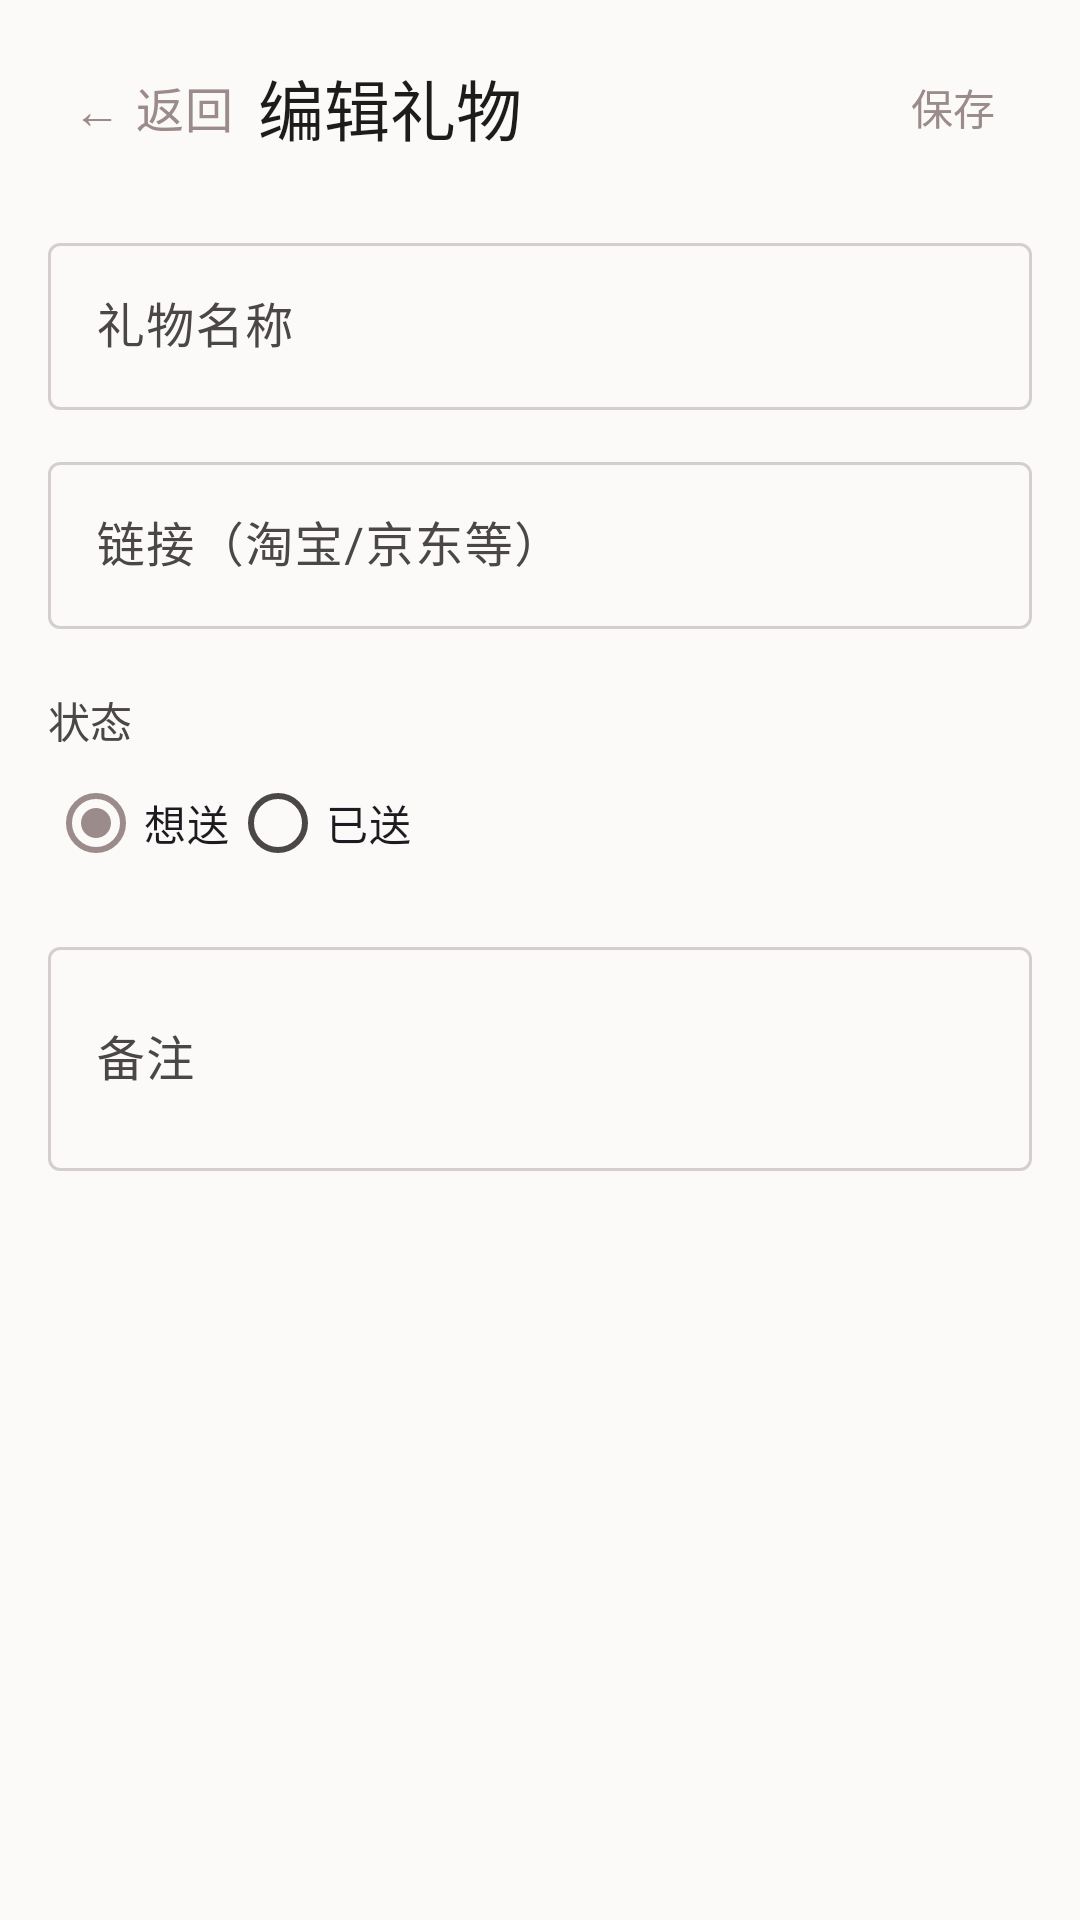

The Android layout XML behind this screen, and the referenced resources:
<!-- AndroidManifest.xml: application theme Theme.GirlfriendMemo -->
<!-- res/layout/fragment_gift_edit.xml -->
<?xml version="1.0" encoding="utf-8"?>
<LinearLayout xmlns:android="http://schemas.android.com/apk/res/android"
    android:layout_width="match_parent"
    android:layout_height="match_parent"
    android:orientation="vertical"
    android:background="?android:colorBackground"
    android:padding="16dp">

    
    <LinearLayout
        android:layout_width="match_parent"
        android:layout_height="wrap_content"
        android:orientation="horizontal"
        android:gravity="center_vertical">
        <TextView
            android:id="@+id/tv_back"
            android:layout_width="wrap_content"
            android:layout_height="wrap_content"
            android:text="← 返回"
            android:textAppearance="?attr/textAppearanceBodyLarge"
            android:textColor="?attr/colorPrimary"
            android:padding="8dp"
            android:clickable="true" />
        <TextView
            android:layout_width="0dp"
            android:layout_height="wrap_content"
            android:layout_weight="1"
            android:text="编辑礼物"
            android:textAppearance="?attr/textAppearanceTitleLarge"
            android:textColor="?attr/colorOnBackground" />
        <TextView
            android:id="@+id/tv_save"
            android:layout_width="wrap_content"
            android:layout_height="wrap_content"
            android:text="保存"
            android:textAppearance="?attr/textAppearanceLabelLarge"
            android:textColor="?attr/colorPrimary"
            android:paddingHorizontal="12dp"
            android:paddingVertical="8dp"
            android:clickable="true" />
    </LinearLayout>

    <com.google.android.material.textfield.TextInputLayout
        android:layout_width="match_parent"
        android:layout_height="wrap_content"
        android:layout_marginTop="20dp"
        android:hint="礼物名称"
        style="@style/Widget.Material3.TextInputLayout.OutlinedBox">
        <com.google.android.material.textfield.TextInputEditText
            android:id="@+id/et_name"
            android:layout_width="match_parent"
            android:layout_height="wrap_content" />
    </com.google.android.material.textfield.TextInputLayout>

    <com.google.android.material.textfield.TextInputLayout
        android:layout_width="match_parent"
        android:layout_height="wrap_content"
        android:layout_marginTop="12dp"
        android:hint="链接（淘宝/京东等）"
        style="@style/Widget.Material3.TextInputLayout.OutlinedBox">
        <com.google.android.material.textfield.TextInputEditText
            android:id="@+id/et_link"
            android:layout_width="match_parent"
            android:layout_height="wrap_content"
            android:inputType="textUri" />
    </com.google.android.material.textfield.TextInputLayout>

    <TextView
        android:layout_width="match_parent"
        android:layout_height="wrap_content"
        android:layout_marginTop="20dp"
        android:text="状态"
        android:textAppearance="?attr/textAppearanceLabelLarge"
        android:textColor="?attr/colorOnSurfaceVariant" />
    <RadioGroup
        android:id="@+id/rg_status"
        android:layout_width="match_parent"
        android:layout_height="wrap_content"
        android:orientation="horizontal">
        <RadioButton
            android:id="@+id/rb_want"
            android:layout_width="wrap_content"
            android:layout_height="wrap_content"
            android:text="想送"
            android:checked="true" />
        <RadioButton
            android:id="@+id/rb_bought"
            android:layout_width="wrap_content"
            android:layout_height="wrap_content"
            android:text="已送" />
    </RadioGroup>

    <com.google.android.material.textfield.TextInputLayout
        android:layout_width="match_parent"
        android:layout_height="wrap_content"
        android:layout_marginTop="12dp"
        android:hint="备注"
        style="@style/Widget.Material3.TextInputLayout.OutlinedBox">
        <com.google.android.material.textfield.TextInputEditText
            android:id="@+id/et_note"
            android:layout_width="match_parent"
            android:layout_height="wrap_content"
            android:inputType="textMultiLine"
            android:minLines="2" />
    </com.google.android.material.textfield.TextInputLayout>

    <Button
        android:id="@+id/btn_delete"
        android:layout_width="match_parent"
        android:layout_height="wrap_content"
        android:layout_marginTop="24dp"
        android:text="删除礼物"
        android:textColor="?attr/colorError"
        android:visibility="gone"
        style="@style/Widget.Material3.Button.OutlinedButton" />
</LinearLayout>
<!-- resources referenced by this layout -->
<resources>
  <style name="Theme.GirlfriendMemo" parent="Theme.Material3.Light.NoActionBar">
          
          <item name="colorPrimary">@color/primary</item>
          <item name="colorOnPrimary">@color/on_primary</item>
          <item name="colorPrimaryContainer">@color/primary_container</item>
          <item name="colorOnPrimaryContainer">@color/on_primary_container</item>
  
          
          <item name="colorSecondary">@color/secondary</item>
          <item name="colorOnSecondary">@color/on_secondary</item>
          <item name="colorSecondaryContainer">@color/secondary_container</item>
          <item name="colorOnSecondaryContainer">@color/on_secondary_container</item>
  
          
          <item name="colorTertiary">@color/tertiary</item>
          <item name="colorOnTertiary">@color/on_tertiary</item>
          <item name="colorTertiaryContainer">@color/tertiary_container</item>
          <item name="colorOnTertiaryContainer">@color/on_tertiary_container</item>
  
          
          <item name="colorError">@color/error</item>
          <item name="colorOnError">@color/on_error</item>
          <item name="colorErrorContainer">@color/error_container</item>
          <item name="colorOnErrorContainer">@color/on_error_container</item>
  
          
          <item name="android:colorBackground">@color/background</item>
          <item name="colorOnBackground">@color/on_background</item>
          <item name="colorSurface">@color/surface</item>
          <item name="colorOnSurface">@color/on_surface</item>
          <item name="colorSurfaceVariant">@color/surface_variant</item>
          <item name="colorOnSurfaceVariant">@color/on_surface_variant</item>
  
          
          <item name="colorOutline">@color/outline</item>
          <item name="colorOutlineVariant">@color/outline_variant</item>
  
          
          <item name="shapeAppearanceSmallComponent">@style/ShapeSmall</item>
          <item name="shapeAppearanceMediumComponent">@style/ShapeMedium</item>
          <item name="shapeAppearanceLargeComponent">@style/ShapeLarge</item>
      </style>
  <color name="primary">#9B8B8A</color>
  <color name="on_primary">#FFFFFF</color>
  <color name="primary_container">#F3EDEC</color>
  <color name="on_primary_container">#3D2C2B</color>
  <color name="secondary">#C4948A</color>
  <color name="on_secondary">#FFFFFF</color>
  <color name="secondary_container">#F9F0EE</color>
  <color name="on_secondary_container">#4A2A25</color>
  <color name="tertiary">#88949E</color>
  <color name="on_tertiary">#FFFFFF</color>
  <color name="tertiary_container">#EEF1F3</color>
  <color name="on_tertiary_container">#1F2A33</color>
  <color name="error">#BA1A1A</color>
  <color name="on_error">#FFFFFF</color>
  <color name="error_container">#FFDAD6</color>
  <color name="on_error_container">#410002</color>
  <color name="background">#FBFAF9</color>
  <color name="on_background">#1E1C1B</color>
  <color name="surface">#FFFFFF</color>
  <color name="on_surface">#1E1C1B</color>
  <color name="surface_variant">#F5F3F1</color>
  <color name="on_surface_variant">#4A4746</color>
  <color name="outline">#D4CFCC</color>
  <color name="outline_variant">#E8E4E1</color>
  <style name="ShapeSmall" parent="ShapeAppearance.Material3.SmallComponent">
          <item name="cornerFamily">rounded</item>
          <item name="cornerSize">8dp</item>
      </style>
  <style name="ShapeMedium" parent="ShapeAppearance.Material3.MediumComponent">
          <item name="cornerFamily">rounded</item>
          <item name="cornerSize">12dp</item>
      </style>
  <style name="ShapeLarge" parent="ShapeAppearance.Material3.LargeComponent">
          <item name="cornerFamily">rounded</item>
          <item name="cornerSize">16dp</item>
      </style>
</resources>
